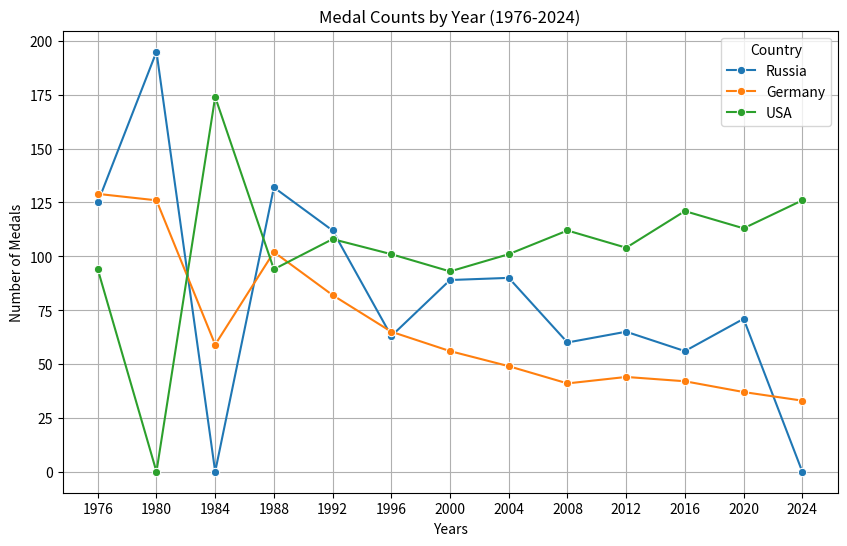

Write Python code to recreate this figure.
import seaborn as sns
import matplotlib.pyplot as plt
import pandas as pd

# Yıllar ve madalya sayıları
years = [1976, 1980, 1984, 1988, 1992, 1996, 2000, 2004, 2008, 2012, 2016, 2020, 2024]
russia_medals = [125, 195, 0, 132, 112, 63, 89, 90, 60, 65, 56, 71, 0]
germany_medals = [129, 126, 59, 102, 82, 65, 56, 49, 41, 44, 42, 37, 33]
usa_medals = [94, 0, 174, 94, 108, 101, 93, 101, 112, 104, 121, 113, 126]

# Verileri bir DataFrame'e dönüştür
data = {
    'Years': years,
    'Russia': russia_medals,
    'Germany': germany_medals,
    'USA': usa_medals
}
df = pd.DataFrame(data)

# Veriyi uzun formata dönüştür
df_melted = df.melt(id_vars='Years', var_name='Country', value_name='Medals')

# Grafik oluşturma
plt.figure(figsize=(10, 6))
sns.lineplot(data=df_melted, x='Years', y='Medals', hue='Country', marker='o')

# Grafik başlıkları ve etiketleri
plt.title('Medal Counts by Year (1976-2024)')
plt.xlabel('Years')
plt.ylabel('Number of Medals')
plt.xticks(years)  # Yılları x ekseninde göster
plt.grid(True)  # Izgara ekle

# Grafiği göster
plt.show()